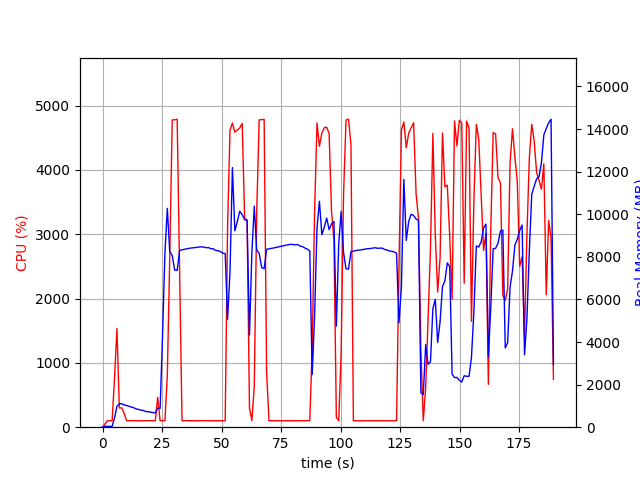

Values plotted in this chart, from the file beside it:
elapsed_time, nproc, cpu, mem_real, mem_virtual
3.337860107421875e-05, 1, 0.0, 10.48, 3192
1.006, 1, 47.7, 40.51, 612
2.013, 1, 100.3, 40.51, 612
3.02, 1, 99.4, 40.51, 612
4.027, 1, 100.2, 40.51, 612
5.035, 1, 768.1, 428.3, 4344
6.046, 1, 1534, 982, 4950
7.054, 1, 299.8, 1095, 5062
8.061, 1, 299.7, 1107, 5062
9.069, 1, 218.4, 1047, 5102
10.08, 1, 102.3, 1021, 5102
11.08, 1, 102.3, 983.3, 5102
12.09, 1, 102.2, 945.4, 5102
13.1, 1, 101.3, 914.8, 5102
14.1, 1, 101.4, 857.8, 5102
15.11, 1, 100.3, 836.2, 5102
16.12, 1, 101.3, 799.1, 5102
17.12, 1, 101.3, 787.1, 5102
18.13, 1, 100.3, 735.1, 5198
19.14, 1, 101.0, 726.9, 5198
20.15, 1, 101.1, 708.2, 5198
21.16, 1, 102.0, 691.7, 5198
22.17, 1, 101.1, 667.2, 5198
23.18, 1, 464.1, 894.7, 7181
24.19, 1, 101.1, 883.2, 7181
25.19, 1, 102.1, 4266, 36375
26.2, 1, 101.0, 8156, 36375
27.21, 1, 804.5, 10277, 36375
28.22, 1, 2627, 8244, 36375
29.27, 1, 4777, 8062, 36375
30.31, 1, 4779, 7379, 36375
31.35, 1, 4787, 7359, 36375
32.39, 1, 2366, 8299, 37147
33.39, 1, 99.3, 8328, 37147
34.4, 1, 101.3, 8355, 37147
35.41, 1, 100.3, 8379, 37147
36.41, 1, 100.3, 8398, 37147
37.42, 1, 101.2, 8418, 37147
38.43, 1, 100.3, 8427, 37147
39.44, 1, 101.2, 8438, 37147
40.44, 1, 100.3, 8460, 37147
41.45, 1, 101.2, 8465, 37147
42.46, 1, 101.3, 8462, 37147
43.46, 1, 103.2, 8426, 37147
44.47, 1, 100.4, 8434, 37147
45.48, 1, 101.3, 8381, 37147
46.49, 1, 100.2, 8376, 37147
47.5, 1, 101.1, 8304, 37147
48.51, 1, 101.0, 8286, 37147
49.51, 1, 101.1, 8248, 37147
50.52, 1, 101.1, 8169, 37147
51.53, 1, 101.1, 8151, 37147
52.54, 1, 3139, 5066, 37187
53.55, 1, 4617, 7287, 38305
54.57, 1, 4729, 12188, 38401
55.59, 1, 4587, 9221, 38401
56.62, 1, 4620, 9650, 38401
57.64, 1, 4653, 10139, 38401
58.67, 1, 4723, 9977, 38401
59.71, 1, 3245, 9744, 38505
... 128 more rows
